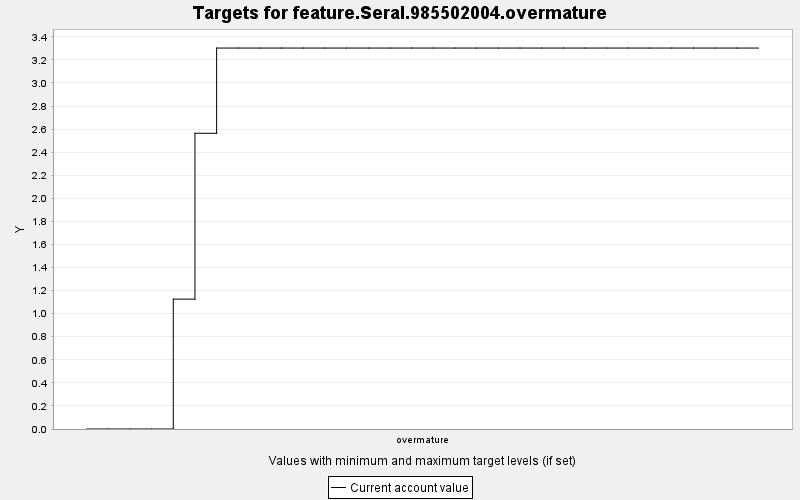

The table this chart was drawn from, first rows:
TARGET, PERIOD, YEAR, PERIODWIDTH, MINIMUM, MAXIMUM, MINWEIGHT, MAXWEIGHT, CURRENT, SUMMARY
feature.Seral.985502004.overmature, 0, 0, 10.0, 0.0, 10000, 1.0, 1.0, 0.0, 0.0
feature.Seral.985502004.overmature, 1, 10, 10.0, 0.0, 10000, 1.0, 1.0, 0.0, 0.0
feature.Seral.985502004.overmature, 2, 20, 10.0, 0.0, 10000, 1.0, 1.0, 0.0, 0.0
feature.Seral.985502004.overmature, 3, 30, 10.0, 0.0, 10000, 1.0, 1.0, 0.0, 0.0
feature.Seral.985502004.overmature, 4, 40, 10.0, 0.0, 10000, 1.0, 1.0, 1.126, 0.0
feature.Seral.985502004.overmature, 5, 50, 10.0, 0.0, 10000, 1.0, 1.0, 2.564, 0.0
feature.Seral.985502004.overmature, 6, 60, 10.0, 0.0, 10000, 1.0, 1.0, 3.303, 0.0
feature.Seral.985502004.overmature, 7, 70, 10.0, 0.0, 10000, 1.0, 1.0, 3.303, 0.0
feature.Seral.985502004.overmature, 8, 80, 10.0, 0.0, 10000, 1.0, 1.0, 3.303, 0.0
feature.Seral.985502004.overmature, 9, 90, 10.0, 0.0, 10000, 1.0, 1.0, 3.303, 0.0
feature.Seral.985502004.overmature, 10, 100, 10.0, 0.0, 10000, 1.0, 1.0, 3.303, 0.0
feature.Seral.985502004.overmature, 11, 110, 10.0, 0.0, 10000, 1.0, 1.0, 3.303, 0.0
feature.Seral.985502004.overmature, 12, 120, 10.0, 0.0, 10000, 1.0, 1.0, 3.303, 0.0
feature.Seral.985502004.overmature, 13, 130, 10.0, 0.0, 10000, 1.0, 1.0, 3.303, 0.0
feature.Seral.985502004.overmature, 14, 140, 10.0, 0.0, 10000, 1.0, 1.0, 3.303, 0.0
feature.Seral.985502004.overmature, 15, 150, 10.0, 0.0, 10000, 1.0, 1.0, 3.303, 0.0
feature.Seral.985502004.overmature, 16, 160, 10.0, 0.0, 10000, 1.0, 1.0, 3.303, 0.0
feature.Seral.985502004.overmature, 17, 170, 10.0, 0.0, 10000, 1.0, 1.0, 3.303, 0.0
feature.Seral.985502004.overmature, 18, 180, 10.0, 0.0, 10000, 1.0, 1.0, 3.303, 0.0
feature.Seral.985502004.overmature, 19, 190, 10.0, 0.0, 10000, 1.0, 1.0, 3.303, 0.0
feature.Seral.985502004.overmature, 20, 200, 10.0, 0.0, 10000, 1.0, 1.0, 3.303, 0.0
feature.Seral.985502004.overmature, 21, 210, 10.0, 0.0, 10000, 1.0, 1.0, 3.303, 0.0
feature.Seral.985502004.overmature, 22, 220, 10.0, 0.0, 10000, 1.0, 1.0, 3.303, 0.0
feature.Seral.985502004.overmature, 23, 230, 10.0, 0.0, 10000, 1.0, 1.0, 3.303, 0.0
feature.Seral.985502004.overmature, 24, 240, 10.0, 0.0, 10000, 1.0, 1.0, 3.303, 0.0
feature.Seral.985502004.overmature, 25, 250, 10.0, 0.0, 10000, 1.0, 1.0, 3.303, 0.0
feature.Seral.985502004.overmature, 26, 260, 10.0, 0.0, 10000, 1.0, 1.0, 3.303, 0.0
feature.Seral.985502004.overmature, 27, 270, 10.0, 0.0, 10000, 1.0, 1.0, 3.303, 0.0
feature.Seral.985502004.overmature, 28, 280, 10.0, 0.0, 10000, 1.0, 1.0, 3.303, 0.0
feature.Seral.985502004.overmature, 29, 290, 10.0, 0.0, 10000, 1.0, 1.0, 3.303, 0.0
feature.Seral.985502004.overmature, 30, 300, 10.0, 0.0, 10000, 1.0, 1.0, 3.303, 0.0
